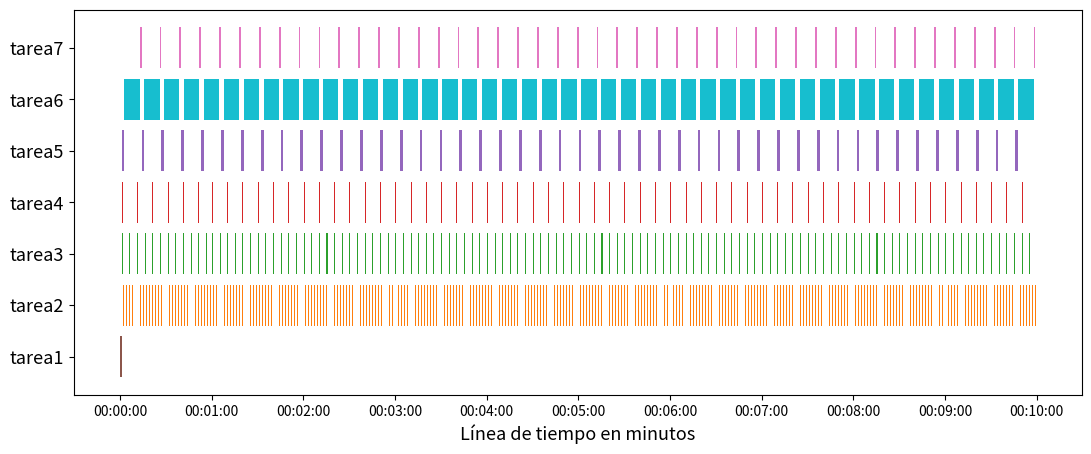

The matplotlib source for this figure:
import datetime as dt
import matplotlib.pyplot as plt
import matplotlib.dates as mdates
from matplotlib.collections import PolyCollection

#now.time().strftime('%H:%M:%S')
data = []

data.append((dt.datetime(2021, 6, 29, 0, 0, 0, 0), dt.datetime(2021, 6, 29, 0, 0, 1, 220000), 'tarea1'))

cont1 = 1
minn = 0
data.append((dt.datetime(2021, 6, 29, 0, 0, 1, 220000), dt.datetime(2021, 6, 29, 0, 0, 1, 500000), 'tarea2'))
for i in range(0,589):
    cont1 = cont1 + 1
    data.append((dt.datetime(2021, 6, 29, 0, minn, cont1, 220000), dt.datetime(2021, 6, 29, 0, minn, cont1, 500000), 'tarea2'))
    if(cont1 == 59):
        cont1 = 0
        minn = minn + 1

cont1 = 1
minn = 0
data.append((dt.datetime(2021, 6, 29, 0, 0, 1, 220000), dt.datetime(2021, 6, 29, 0, 0, 1, 900000), 'tarea3'))
for i in range(0,119):
    cont1 = cont1 + 5
    if(cont1 == 61):
        cont1 = 0
        minn = minn + 1
    if(cont1 == 60):
        cont1 = 0
        minn = minn + 1
    data.append((dt.datetime(2021, 6, 29, 0, minn, cont1, 220000), dt.datetime(2021, 6, 29, 0, minn, cont1, 900000), 'tarea3'))

cont1 = 1
minn = 0
data.append((dt.datetime(2021, 6, 29, 0, 0, 1, 220000), dt.datetime(2021, 6, 29, 0, 0, 1, 900000), 'tarea4'))
for i in range(0,59):
    cont1 = cont1 + 10
    if(cont1 == 61):
        cont1 = 0
        minn = minn + 1
    if(cont1 == 60):
        cont1 = 0
        minn = minn + 1
    data.append((dt.datetime(2021, 6, 29, 0, minn, cont1, 220000), dt.datetime(2021, 6, 29, 0, minn, cont1, 900000), 'tarea4'))

cont1 = 3
cont2 = 0
cont3 = 0
cont4 = 0
minn1 = 0
minn2 = 0
data.append((dt.datetime(2021, 6, 29, 0, 0, 1, 220000), dt.datetime(2021, 6, 29, 0, 0, 3, 0), 'tarea5'))
for i in range(0,45):
    cont1 = cont1 + 11
    cont2 = cont2 + 200000
    #minn1 = minn1 + 1
    if(cont2 >= 1000000):
        restt = cont2 - 1000000
        cont2 = restt
        cont1 = cont1 + 1
    if(cont1 >= 60): 
        print("hola")
        print(cont1)
        restt = cont1 - 60
        cont1 = restt
        minn1 = minn1 + 1
        if(cont1 >= 60):
            restt = cont1 - 60
            cont1 = restt
            minn1 = minn1 + 1

    cont3 = cont1
    cont3 = cont3 + 1
    cont4 = cont2 
    cont4 = cont4 + 800000
    minn2 = minn1

    if(cont4 >= 1000000):
        restt = cont4 - 1000000
        cont4 = restt
        cont3 = cont3 + 1
    if(cont3 >= 60):
        restt = cont3 - 60
        cont3 = restt
        minn2 = minn2 + 1
    print(cont1)
    print(str(minn1) + "-" + str(cont1) + "-" + str(cont2) + "************" + str(minn2) + "-" + str(cont3) + "-" + str(cont4))
    data.append((dt.datetime(2021, 6, 29, 0, minn1, cont1, cont2), dt.datetime(2021, 6, 29, 0, minn2, cont3, cont4), 'tarea5'))   
    cont1 = cont3
    cont2 = cont4
    minn1 = minn2

cont1 = 13
cont2 = 0
cont3 = 0
cont4 = 0
minn1 = 0
minn2 = 0
data.append((dt.datetime(2021, 6, 29, 0, 0, 3, 0), dt.datetime(2021, 6, 29, 0, 0, 13, 0), 'tarea6'))
for i in range(0,45):
    cont1 = cont1 + 3
    cont2 = cont2 + 0
    if(cont2 >= 1000000):
        restt = cont2 - 1000000
        cont2 = restt
        cont1 = cont1 + 1
    if(cont1 >= 60):
        restt = cont1 - 60
        cont1 = restt
        minn1 = minn1 + 1

    cont3 = cont1
    cont3 = cont3 + 10
    cont4 = cont2 
    cont4 = cont4 + 0
    minn2 = minn1

    if(cont4 >= 1000000):
        restt = cont4 - 1000000
        cont4 = restt
        cont3 = cont3 + 1
    if(cont3 >= 60):
        restt = cont3 - 60
        cont3 = restt
        minn2 = minn2 + 1
    #print(str(minn1) + "-" + str(cont1) + "-" + str(cont2) + "************" + str(minn2) + "-" + str(cont3) + "-" + str(cont4))
    data.append((dt.datetime(2021, 6, 29, 0, minn1, cont1, cont2), dt.datetime(2021, 6, 29, 0, minn2, cont3, cont4), 'tarea6'))   
    cont1 = cont3
    cont2 = cont4
    minn1 = minn2

cont1 = 14
cont2 = 200000
cont3 = 0
cont4 = 0
minn1 = 0
minn2 = 0
data.append((dt.datetime(2021, 6, 29, 0, 0, 13, 0), dt.datetime(2021, 6, 29, 0, 0, 14, 200000), 'tarea7'))
for i in range(0,45):
    cont1 = cont1 + 11
    cont2 = cont2 + 800000
    if(cont2 >= 1000000):
        restt = cont2 - 1000000
        cont2 = restt
        cont1 = cont1 + 1
    if(cont1 >= 60):
        restt = cont1 - 60
        cont1 = restt
        minn1 = minn1 + 1

    cont3 = cont1
    cont3 = cont3 + 1
    cont4 = cont2 
    cont4 = cont4 + 200000
    minn2 = minn1

    if(cont4 >= 1000000):
        restt = cont4 - 1000000
        cont4 = restt
        cont3 = cont3 + 1
    if(cont3 >= 60):
        restt = cont3 - 60
        cont3 = restt
        minn2 = minn2 + 1
    #print(str(minn1) + "-" + str(cont1) + "-" + str(cont2) + "************" + str(minn2) + "-" + str(cont3) + "-" + str(cont4))
    data.append((dt.datetime(2021, 6, 29, 0, minn1, cont1, cont2), dt.datetime(2021, 6, 29, 0, minn2, cont3, cont4), 'tarea7'))   
    cont1 = cont3
    cont2 = cont4
    minn1 = minn2

"""data = [    (dt.datetime(2021, 6, 29, 0, 0, 0, 0), dt.datetime(2021, 6, 29, 0, 0, 1, 22), 'tarea1'),
            (dt.datetime(2021, 6, 29, 0, 2, 5, 34), dt.datetime(2021, 6, 29, 0, 4, 6, 0), 'tarea2'),
            (dt.datetime(2021, 6, 29, 0, 5, 0, 0), dt.datetime(2021, 6, 29, 0, 6, 2, 0), 'Almacenar Datos'),
            (dt.datetime(2021, 6, 29, 0, 2, 5, 34), dt.datetime(2021, 6, 29, 0, 4, 6, 0), 'tarea6'),
            (dt.datetime(2021, 6, 29, 0, 5, 0, 0), dt.datetime(2021, 6, 29, 0, 6, 2, 0), 'tarea7'),
            (dt.datetime(2021, 6, 29, 0, 6, 3, 0), dt.datetime(2021, 6, 29, 0, 8, 4, 0), 'tarea2'),
            (dt.datetime(2021, 6, 29, 0, 8, 6, 0), dt.datetime(2021, 6, 29, 0, 9, 6, 0), 'Almacenar Datos'), 
            (dt.datetime(2021, 6, 29, 0, 8, 6, 0), dt.datetime(2021, 6, 29, 0, 9, 6, 0), 'tarea6')
        ]"""


cats = {"tarea1" : 1, "tarea2" : 2, "tarea3" : 3, "tarea4": 4, "tarea5" : 5, "tarea6": 6, "tarea7":7}
colormapping = {"tarea1" : "C5", "tarea2" : "C1", "tarea3" : "C2", "tarea4": "C3", "tarea5" : "C4", "tarea6": "C9", "tarea7": "C6"}

verts = []
colors = []



for d in data:
    v =  [(mdates.date2num(d[0]), cats[d[2]]-.4),
          (mdates.date2num(d[0]), cats[d[2]]+.4),
          (mdates.date2num(d[1]), cats[d[2]]+.4),
          (mdates.date2num(d[1]), cats[d[2]]-.4),
          (mdates.date2num(d[0]), cats[d[2]]-.4)]
    verts.append(v)
    colors.append(colormapping[d[2]])

#print(colors)

bars = PolyCollection(verts, facecolors=colors)


#fig= plt.figure(figsize=(9,3))
fig, ax = plt.subplots(figsize=(13,5))
ax.add_collection(bars)
ax.autoscale()
#loc = mdates.MicrosecondLocator(interval=1, tz=None)
loc = mdates.SecondLocator(bysecond=[0])
#loc = mdates.MinuteLocator(byminute=[0])
ax.xaxis.set_major_locator(loc)
#ax.xaxis.set_major_formatter(mdates.AutoTimeFormatter(loc))
#ax.xaxis.set_major_formatter(mdates.AutoDateFormatter(loc))
formatter = mdates.AutoDateFormatter(loc)
#formatter.scaled[1/(24.*60.)] = '%H:%S'
ax.xaxis.set_major_formatter(formatter)
ax.set_yticks([1,2,3,4,5,6,7])
ax.set_yticklabels(["tarea1", "tarea2", "tarea3", "tarea4", "tarea5", "tarea6", "tarea7"],fontsize=13) 
ax.set_xlabel("Línea de tiempo en minutos", fontsize=13)
plt.savefig('plot.pdf',bbox_inches='tight')
#plt.show()